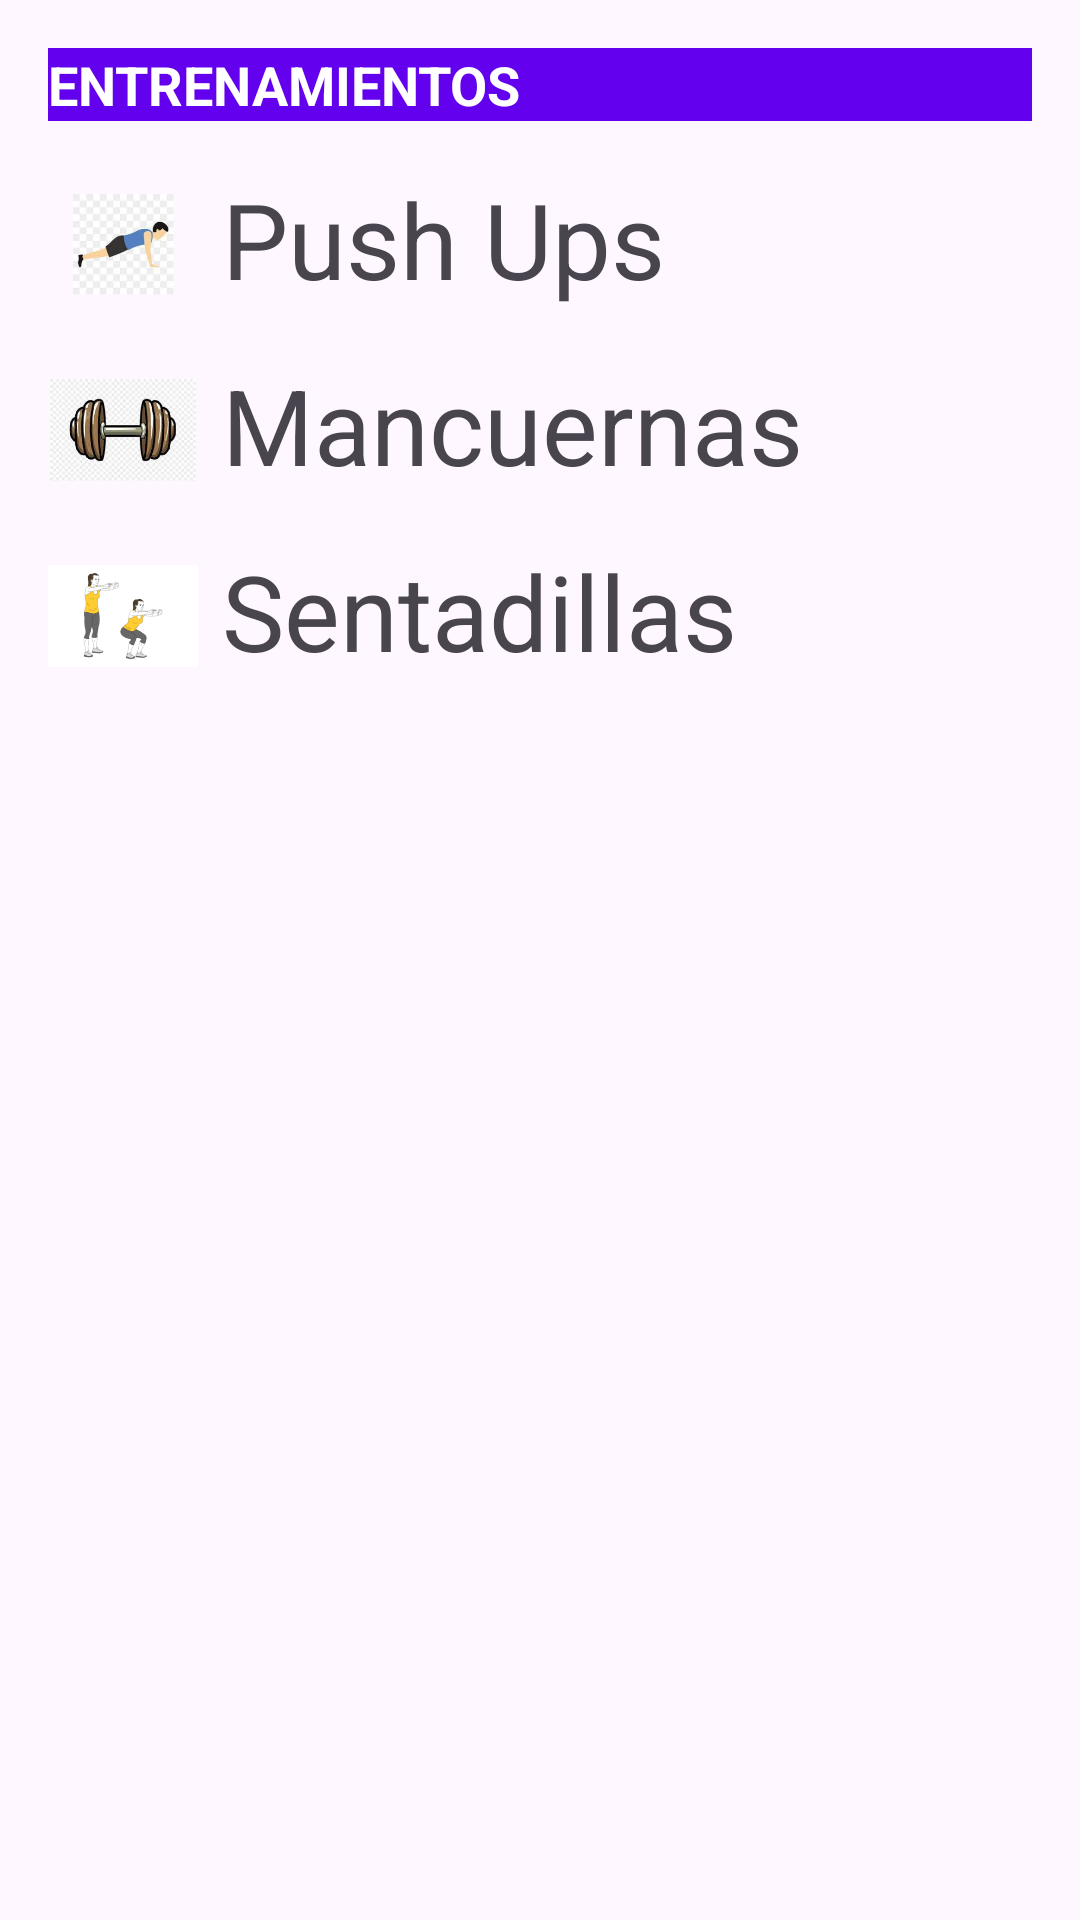

Write the Android layout XML for this screen, with the resource values it uses.
<!-- AndroidManifest.xml: application theme Theme.MobileExam -->
<!-- res/layout/fragment_entrenaments.xml -->
<LinearLayout xmlns:android="http://schemas.android.com/apk/res/android"
    android:layout_width="match_parent"
    android:layout_height="match_parent"
    android:orientation="vertical"
    android:padding="16dp">

    
    <TextView
        android:id="@+id/Title"
        android:layout_width="match_parent"
        android:layout_height="wrap_content"
        android:layout_gravity="start"
        android:layout_marginBottom="16dp"
        android:background="@color/purple"
        android:text="ENTRENAMIENTOS"
        android:textColor="@color/white"
        android:textSize="18sp"
        android:textStyle="bold" />

    
    <LinearLayout
        android:layout_width="wrap_content"
        android:layout_height="wrap_content"
        android:orientation="horizontal"
        android:layout_gravity="start">

        <ImageView
            android:layout_width="50dp"
            android:layout_height="50dp"
            android:src="@mipmap/pushup_foreground"
            android:layout_marginEnd="8dp"
            />

        <TextView
            android:id="@+id/textView1"
            android:layout_width="wrap_content"
            android:layout_height="wrap_content"
            android:text="Push Ups"
            android:textSize="35dp"
            android:clickable="true"
            android:onClick="onClickTextView"/>
    </LinearLayout>


    <LinearLayout
        android:layout_width="wrap_content"
        android:layout_height="wrap_content"
        android:orientation="horizontal"
        android:layout_gravity="start"
        android:layout_marginTop="12dp">

        <ImageView
            android:layout_width="50dp"
            android:layout_height="50dp"
            android:src="@mipmap/mancuerna_foreground"
            android:layout_marginEnd="8dp"/>

        <TextView
            android:id="@+id/textView2"
            android:layout_width="wrap_content"
            android:layout_height="wrap_content"
            android:text="Mancuernas"
            android:textSize="35dp"
            android:clickable="true"
            android:onClick="onClickTextView"/>
    </LinearLayout>


    <LinearLayout
        android:layout_width="wrap_content"
        android:layout_height="wrap_content"
        android:orientation="horizontal"
        android:layout_gravity="start"
        android:layout_marginTop="12dp">

        <ImageView
            android:layout_width="50dp"
            android:layout_height="50dp"
            android:src="@mipmap/sentadilla_foreground"
            android:layout_marginEnd="8dp"/>

        <TextView
            android:id="@+id/textView3"
            android:layout_width="wrap_content"
            android:layout_height="wrap_content"
            android:text="Sentadillas"
            android:textSize="35dp"
            android:clickable="true"
            android:onClick="onClickTextView"/>
    </LinearLayout>
</LinearLayout>
<!-- resources referenced by this layout -->
<resources>
  <color name="purple">#6300ee</color>
  <color name="white">#FFFFFFFF</color>
  <!-- mipmap mancuerna_foreground: webp bitmap (mipmap-hdpi, 20568 bytes) -->
  <!-- mipmap pushup_foreground: webp bitmap (mipmap-hdpi, 7352 bytes) -->
  <!-- mipmap sentadilla_foreground: webp bitmap (mipmap-hdpi, 3790 bytes) -->
  <style name="Theme.MobileExam" parent="Base.Theme.MobileExam" />
  <style name="Base.Theme.MobileExam" parent="Theme.Material3.DayNight.NoActionBar">
          
          
      </style>
</resources>
